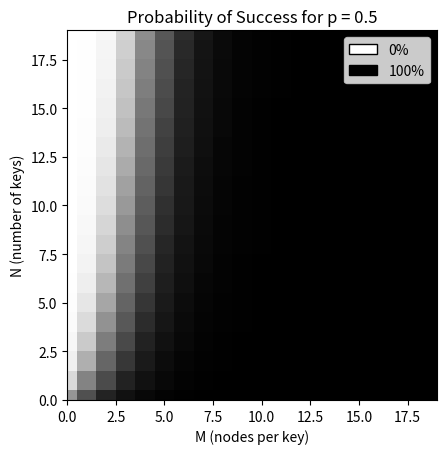

This figure's Python source:
import matplotlib.pyplot as plt
import numpy as np
from matplotlib.patches import Rectangle

def prob_of_success(N,M,p):
	success = 1
	for i in range(N):
		fails = 1
		for r in range(M):
			fails *= 1 - p
		success *= 1 - fails
	return success


dimensions = 20
prob = 0.5
heatmap = []
for n in range(dimensions):
	heatmap.append([])
	for m in range(dimensions):
		heatmap[n].append(prob_of_success(n + 1, m + 1, prob))

# create legend
handles = [Rectangle((0, 0), 1, 1, color=c, ec="k") for c in ['white', 'black']]
labels = ['0%', '100%']
plt.legend(handles, labels)

plt.xlim([0, dimensions-1])
plt.ylim([0, dimensions-1])
plt.xlabel('M (nodes per key)')
plt.ylabel('N (number of keys)')
plt.title('Probability of Success for p = ' + str(prob))
# plt.imshow(heatmap, cmap=plt.cm.get_cmap('RdYlGn'), interpolation='nearest')
plt.imshow(heatmap, cmap=plt.cm.get_cmap('Greys'), interpolation='nearest')
# plt.imshow(heatmap, cmap=plt.cm.get_cmap('inferno'), interpolation='nearest')
plt.show()
